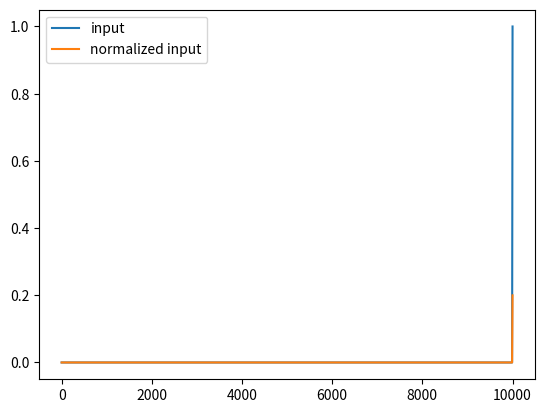

Source code (Python):
import numpy as np
import matplotlib.pyplot as plt
from typing import Dict
from typing import Union, Callable

#
# def input_shape(
#     t: Union[float, np.ndarray], args: Dict[str, float]
# ) -> Union[float, np.ndarray]:
#     t0 = args["t0"]
#     amp = args["amp"]
#     mu = t0 / 2
#     sigma = t0 * np.sqrt(1 / 50)
#
#     return (
#         amp
#         / np.sqrt(2 * np.pi * sigma**2)
#         * np.exp(-((t - mu) ** 2) / (2 * (sigma) ** 2))
#     )


def input_shape(t, args):
    amp = args["amp"]
    t0 = args["t0"]
    sigma = args["sigma"]

    return amp * np.exp(-((t - t0) ** 2) / (2 * sigma**2))


def real_input_shape(t: float, args: Dict[str, float]) -> float:
    t0 = args["t0"]
    tau = args["tau"]
    tau_start = args["tau_start"]
    time_shifted = t - t0
    pulse = np.exp(-time_shifted / tau) * (1 - np.exp(-time_shifted / tau_start)) ** 4
    pulse = pulse * (t >= t0)  # Apply Heaviside
    return pulse


def normalized_input_shape(
    t_list: np.ndarray,
    shape: Callable[[np.ndarray, Dict[str, float]], float],
    args: Dict[str, float],
) -> np.ndarray:
    y = shape(t_list, args)
    area = np.trapezoid(y, t_list)
    y_norm = y / area
    return y_norm


if __name__ == "__main__":
    tlist = np.linspace(0, 10000, 1000)
    args = {"amp": 1, "t0": 10000, "tau": 70.0, "tau_start": 91.0, "sigma": 1.0}
    input_field = input_shape(tlist, args)
    area = np.trapezoid(input_field, tlist)
    print(area)
    norm_input_field = input_field / area
    plt.plot(tlist, input_field, label="input")
    plt.plot(tlist, norm_input_field, label="normalized input")
    plt.legend()
    plt.show()
